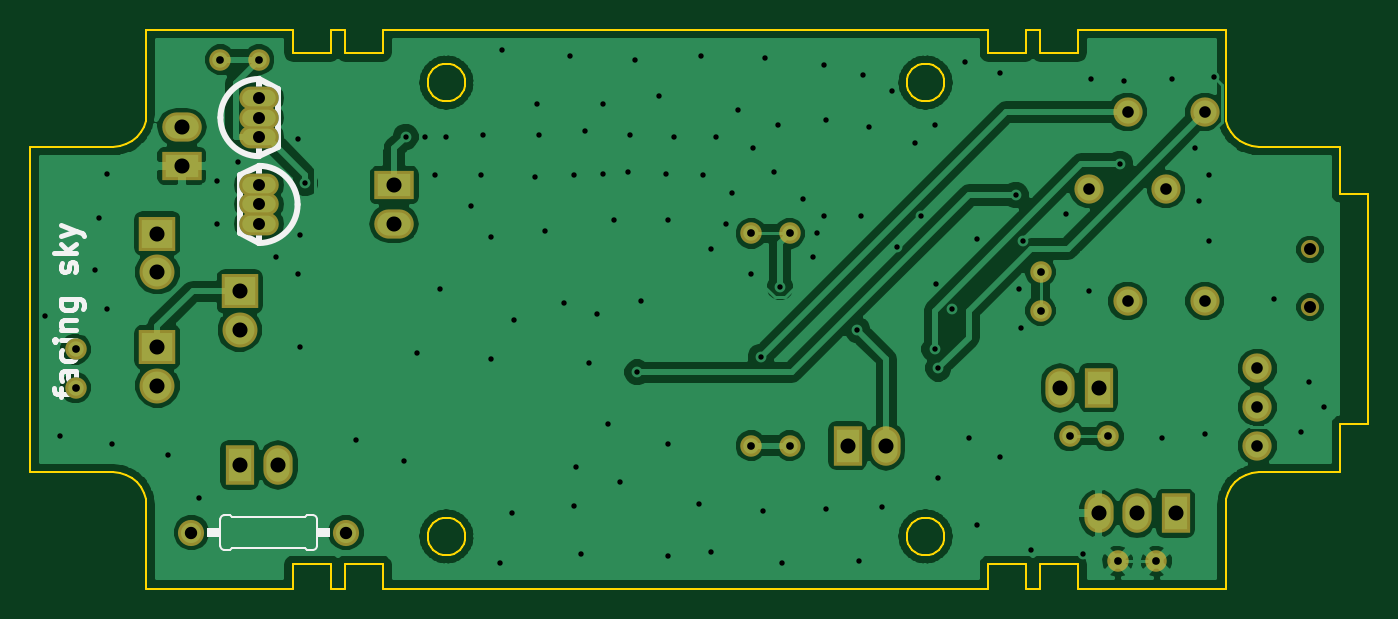
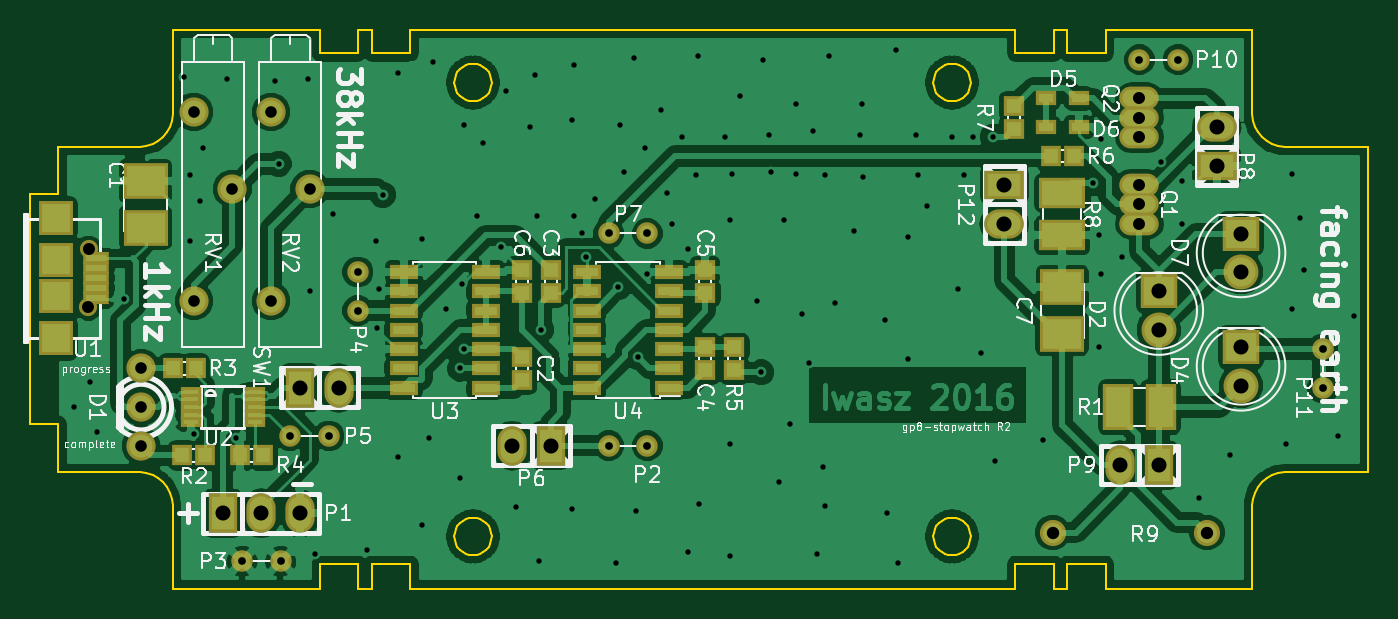
Circuit board: 9 layer files. Board 88.0 x 36.8 mm.
- bottom_copper: transmitter-B.Cu.gbr (145676 bytes)
- bottom_mask: transmitter-B.Mask.gbr (4613 bytes)
- bottom_silk: transmitter-B.SilkS.gbr (59026 bytes)
- outline: transmitter-Edge.Cuts.gbr (10915 bytes)
- top_copper: transmitter-F.Cu.gbr (95843 bytes)
- top_mask: transmitter-F.Mask.gbr (2166 bytes)
- top_silk: transmitter-F.SilkS.gbr (6556 bytes)
- drill: transmitter-NPTH.drl (69 bytes)
- drill: transmitter.drl (2677 bytes)

=== bottom_copper: transmitter-B.Cu.gbr (145676 bytes, source omitted) ===
=== bottom_mask: transmitter-B.Mask.gbr ===
%TF.GenerationSoftware,KiCad,Pcbnew,(2015-12-30 BZR 6409)-product*%
%TF.CreationDate,2016-01-04T10:25:45+01:00*%
%TF.ProjectId,transmitter,7472616E736D69747465722E6B696361,rev?*%
%TF.FileFunction,Soldermask,Bot*%
%FSLAX46Y46*%
G04 Gerber Fmt 4.6, Leading zero omitted, Abs format (unit mm)*
G04 Created by KiCad (PCBNEW (2015-12-30 BZR 6409)-product) date pon, 4 sty 2016, 10:25:45*
%MOMM*%
G01*
G04 APERTURE LIST*
%ADD10C,0.100000*%
%ADD11R,2.297380X2.297380*%
%ADD12R,1.748740X0.798780*%
%ADD13R,1.746200X0.798780*%
%ADD14C,1.197560*%
%ADD15R,1.400760X1.299160*%
%ADD16R,2.400000X2.300000*%
%ADD17C,2.300000*%
%ADD18O,2.600000X1.500000*%
%ADD19R,1.299160X1.400760*%
%ADD20R,3.092400X2.000200*%
%ADD21R,1.400000X0.650000*%
%ADD22R,1.924000X2.599640*%
%ADD23O,1.924000X2.599640*%
%ADD24R,2.899360X2.350720*%
%ADD25C,1.924000*%
%ADD26C,1.416000*%
%ADD27R,2.599640X1.924000*%
%ADD28O,2.599640X1.924000*%
%ADD29R,2.000200X3.092400*%
%ADD30C,1.720800*%
%ADD31R,1.900000X1.000000*%
%ADD32R,1.400000X1.000000*%
G04 APERTURE END LIST*
D10*
D11*
X138616000Y-99544120D03*
X138616000Y-101941880D03*
X138616000Y-104692700D03*
X138616000Y-96793300D03*
D12*
X135941380Y-99442520D03*
D13*
X135941380Y-100095300D03*
X135941380Y-100743000D03*
X135941380Y-101390700D03*
X135941380Y-102043480D03*
D14*
X136469700Y-102640380D03*
X136467160Y-98843080D03*
D15*
X107950000Y-107431840D03*
X107950000Y-105928160D03*
X106045000Y-101716840D03*
X106045000Y-100213160D03*
X95885000Y-106796840D03*
X95885000Y-105293160D03*
D16*
X60626000Y-105268000D03*
D17*
X60626000Y-107808000D03*
D18*
X67310000Y-97155000D03*
X67310000Y-95885000D03*
X67310000Y-94615000D03*
X67310000Y-88900000D03*
X67310000Y-90170000D03*
X67310000Y-91440000D03*
D19*
X130291840Y-112395000D03*
X128788160Y-112395000D03*
X130926840Y-106680000D03*
X129423160Y-106680000D03*
X124978160Y-112395000D03*
X126481840Y-112395000D03*
D15*
X93980000Y-106796840D03*
X93980000Y-105293160D03*
D19*
X71638160Y-92710000D03*
X73141840Y-92710000D03*
D15*
X75565000Y-90921840D03*
X75565000Y-89418160D03*
D20*
X72390000Y-97917000D03*
X72390000Y-95123000D03*
D21*
X129748100Y-108220000D03*
X129748100Y-108720000D03*
X129748100Y-109220000D03*
X129748100Y-109720000D03*
X129748100Y-110220000D03*
X125521900Y-110220000D03*
X125521900Y-109720000D03*
X125521900Y-109220000D03*
X125521900Y-108720000D03*
X125521900Y-108220000D03*
D22*
X122555000Y-107950000D03*
D23*
X120015000Y-107950000D03*
D16*
X60626000Y-97805000D03*
D17*
X60626000Y-100345000D03*
D15*
X95885000Y-101716840D03*
X95885000Y-100213160D03*
X107950000Y-101716840D03*
X107950000Y-100213160D03*
D24*
X132715000Y-97409000D03*
X132715000Y-94361000D03*
X72390000Y-104394000D03*
X72390000Y-101346000D03*
D25*
X133000000Y-111760000D03*
X133000000Y-109220000D03*
X133000000Y-106680000D03*
D16*
X66040000Y-101600000D03*
D17*
X66040000Y-104140000D03*
D22*
X127635000Y-116205000D03*
D23*
X125095000Y-116205000D03*
X122555000Y-116205000D03*
D26*
X99695000Y-111760000D03*
X102235000Y-111760000D03*
X123825000Y-119380000D03*
X126365000Y-119380000D03*
X118745000Y-100330000D03*
X118745000Y-102870000D03*
X123190000Y-111125000D03*
X120650000Y-111125000D03*
D22*
X106045000Y-111760000D03*
D23*
X108585000Y-111760000D03*
D26*
X99695000Y-97790000D03*
X102235000Y-97790000D03*
D27*
X62230000Y-93345000D03*
D28*
X62230000Y-90805000D03*
D22*
X66040000Y-113030000D03*
D23*
X68580000Y-113030000D03*
D26*
X67310000Y-86360000D03*
X64770000Y-86360000D03*
X55245000Y-105410000D03*
X55245000Y-107950000D03*
D27*
X76200000Y-94615000D03*
D28*
X76200000Y-97155000D03*
D29*
X65913000Y-109220000D03*
X68707000Y-109220000D03*
D30*
X62865000Y-117475000D03*
X73025000Y-117475000D03*
D25*
X129540000Y-89789000D03*
X127000000Y-94869000D03*
X129540000Y-102235000D03*
X124460000Y-89789000D03*
X121920000Y-94869000D03*
X124460000Y-102235000D03*
D31*
X110330000Y-107950000D03*
X110330000Y-106680000D03*
X110330000Y-105410000D03*
X110330000Y-104140000D03*
X110330000Y-102870000D03*
X110330000Y-101600000D03*
X110330000Y-100330000D03*
X115730000Y-100330000D03*
X115730000Y-101600000D03*
X115730000Y-102870000D03*
X115730000Y-104140000D03*
X115730000Y-105410000D03*
X115730000Y-106680000D03*
X115730000Y-107950000D03*
X98265000Y-107950000D03*
X98265000Y-106680000D03*
X98265000Y-105410000D03*
X98265000Y-104140000D03*
X98265000Y-102870000D03*
X98265000Y-101600000D03*
X98265000Y-100330000D03*
X103665000Y-100330000D03*
X103665000Y-101600000D03*
X103665000Y-102870000D03*
X103665000Y-104140000D03*
X103665000Y-105410000D03*
X103665000Y-106680000D03*
X103665000Y-107950000D03*
D32*
X73490000Y-88900000D03*
X71290000Y-88900000D03*
X71290000Y-90805000D03*
X73490000Y-90805000D03*
M02*

=== bottom_silk: transmitter-B.SilkS.gbr (59026 bytes, source omitted) ===
=== outline: transmitter-Edge.Cuts.gbr (10915 bytes, source omitted) ===
=== top_copper: transmitter-F.Cu.gbr (95843 bytes, source omitted) ===
=== top_mask: transmitter-F.Mask.gbr ===
%TF.GenerationSoftware,KiCad,Pcbnew,(2015-12-30 BZR 6409)-product*%
%TF.CreationDate,2016-01-04T10:25:45+01:00*%
%TF.ProjectId,transmitter,7472616E736D69747465722E6B696361,rev?*%
%TF.FileFunction,Soldermask,Top*%
%FSLAX46Y46*%
G04 Gerber Fmt 4.6, Leading zero omitted, Abs format (unit mm)*
G04 Created by KiCad (PCBNEW (2015-12-30 BZR 6409)-product) date pon, 4 sty 2016, 10:25:45*
%MOMM*%
G01*
G04 APERTURE LIST*
%ADD10C,0.100000*%
%ADD11C,1.197560*%
%ADD12R,2.400000X2.300000*%
%ADD13C,2.300000*%
%ADD14O,2.600000X1.500000*%
%ADD15R,1.924000X2.599640*%
%ADD16O,1.924000X2.599640*%
%ADD17C,1.924000*%
%ADD18C,1.416000*%
%ADD19R,2.599640X1.924000*%
%ADD20O,2.599640X1.924000*%
%ADD21C,1.720800*%
G04 APERTURE END LIST*
D10*
D11*
X136469700Y-102640380D03*
X136467160Y-98843080D03*
D12*
X60626000Y-105268000D03*
D13*
X60626000Y-107808000D03*
D14*
X67310000Y-97155000D03*
X67310000Y-95885000D03*
X67310000Y-94615000D03*
X67310000Y-88900000D03*
X67310000Y-90170000D03*
X67310000Y-91440000D03*
D15*
X122555000Y-107950000D03*
D16*
X120015000Y-107950000D03*
D12*
X60626000Y-97805000D03*
D13*
X60626000Y-100345000D03*
D17*
X133000000Y-111760000D03*
X133000000Y-109220000D03*
X133000000Y-106680000D03*
D12*
X66040000Y-101600000D03*
D13*
X66040000Y-104140000D03*
D15*
X127635000Y-116205000D03*
D16*
X125095000Y-116205000D03*
X122555000Y-116205000D03*
D18*
X99695000Y-111760000D03*
X102235000Y-111760000D03*
X123825000Y-119380000D03*
X126365000Y-119380000D03*
X118745000Y-100330000D03*
X118745000Y-102870000D03*
X123190000Y-111125000D03*
X120650000Y-111125000D03*
D15*
X106045000Y-111760000D03*
D16*
X108585000Y-111760000D03*
D18*
X99695000Y-97790000D03*
X102235000Y-97790000D03*
D19*
X62230000Y-93345000D03*
D20*
X62230000Y-90805000D03*
D15*
X66040000Y-113030000D03*
D16*
X68580000Y-113030000D03*
D18*
X67310000Y-86360000D03*
X64770000Y-86360000D03*
X55245000Y-105410000D03*
X55245000Y-107950000D03*
D19*
X76200000Y-94615000D03*
D20*
X76200000Y-97155000D03*
D21*
X62865000Y-117475000D03*
X73025000Y-117475000D03*
D17*
X129540000Y-89789000D03*
X127000000Y-94869000D03*
X129540000Y-102235000D03*
X124460000Y-89789000D03*
X121920000Y-94869000D03*
X124460000Y-102235000D03*
M02*

=== top_silk: transmitter-F.SilkS.gbr ===
%TF.GenerationSoftware,KiCad,Pcbnew,(2015-12-30 BZR 6409)-product*%
%TF.CreationDate,2016-01-04T10:25:45+01:00*%
%TF.ProjectId,transmitter,7472616E736D69747465722E6B696361,rev?*%
%TF.FileFunction,Legend,Top*%
%FSLAX46Y46*%
G04 Gerber Fmt 4.6, Leading zero omitted, Abs format (unit mm)*
G04 Created by KiCad (PCBNEW (2015-12-30 BZR 6409)-product) date pon, 4 sty 2016, 10:25:45*
%MOMM*%
G01*
G04 APERTURE LIST*
%ADD10C,0.100000*%
%ADD11C,0.300000*%
%ADD12C,0.381000*%
%ADD13C,0.152400*%
%ADD14C,1.197560*%
%ADD15R,2.400000X2.300000*%
%ADD16C,2.300000*%
%ADD17O,2.600000X1.500000*%
%ADD18R,1.924000X2.599640*%
%ADD19O,1.924000X2.599640*%
%ADD20C,1.924000*%
%ADD21C,1.416000*%
%ADD22R,2.599640X1.924000*%
%ADD23O,2.599640X1.924000*%
%ADD24C,1.720800*%
G04 APERTURE END LIST*
D10*
D11*
X54288571Y-108548572D02*
X54288571Y-107977143D01*
X55288571Y-108334286D02*
X54002857Y-108334286D01*
X53860000Y-108262858D01*
X53788571Y-108120000D01*
X53788571Y-107977143D01*
X55288571Y-106834286D02*
X54502857Y-106834286D01*
X54360000Y-106905715D01*
X54288571Y-107048572D01*
X54288571Y-107334286D01*
X54360000Y-107477143D01*
X55217143Y-106834286D02*
X55288571Y-106977143D01*
X55288571Y-107334286D01*
X55217143Y-107477143D01*
X55074286Y-107548572D01*
X54931429Y-107548572D01*
X54788571Y-107477143D01*
X54717143Y-107334286D01*
X54717143Y-106977143D01*
X54645714Y-106834286D01*
X55217143Y-105477143D02*
X55288571Y-105620000D01*
X55288571Y-105905714D01*
X55217143Y-106048572D01*
X55145714Y-106120000D01*
X55002857Y-106191429D01*
X54574286Y-106191429D01*
X54431429Y-106120000D01*
X54360000Y-106048572D01*
X54288571Y-105905714D01*
X54288571Y-105620000D01*
X54360000Y-105477143D01*
X55288571Y-104834286D02*
X54288571Y-104834286D01*
X53788571Y-104834286D02*
X53860000Y-104905715D01*
X53931429Y-104834286D01*
X53860000Y-104762858D01*
X53788571Y-104834286D01*
X53931429Y-104834286D01*
X54288571Y-104120000D02*
X55288571Y-104120000D01*
X54431429Y-104120000D02*
X54360000Y-104048572D01*
X54288571Y-103905714D01*
X54288571Y-103691429D01*
X54360000Y-103548572D01*
X54502857Y-103477143D01*
X55288571Y-103477143D01*
X54288571Y-102120000D02*
X55502857Y-102120000D01*
X55645714Y-102191429D01*
X55717143Y-102262857D01*
X55788571Y-102405714D01*
X55788571Y-102620000D01*
X55717143Y-102762857D01*
X55217143Y-102120000D02*
X55288571Y-102262857D01*
X55288571Y-102548571D01*
X55217143Y-102691429D01*
X55145714Y-102762857D01*
X55002857Y-102834286D01*
X54574286Y-102834286D01*
X54431429Y-102762857D01*
X54360000Y-102691429D01*
X54288571Y-102548571D01*
X54288571Y-102262857D01*
X54360000Y-102120000D01*
X55217143Y-100334286D02*
X55288571Y-100191429D01*
X55288571Y-99905714D01*
X55217143Y-99762857D01*
X55074286Y-99691429D01*
X55002857Y-99691429D01*
X54860000Y-99762857D01*
X54788571Y-99905714D01*
X54788571Y-100120000D01*
X54717143Y-100262857D01*
X54574286Y-100334286D01*
X54502857Y-100334286D01*
X54360000Y-100262857D01*
X54288571Y-100120000D01*
X54288571Y-99905714D01*
X54360000Y-99762857D01*
X55288571Y-99048571D02*
X53788571Y-99048571D01*
X54717143Y-98905714D02*
X55288571Y-98477143D01*
X54288571Y-98477143D02*
X54860000Y-99048571D01*
X54288571Y-97977142D02*
X55288571Y-97619999D01*
X54288571Y-97262857D02*
X55288571Y-97619999D01*
X55645714Y-97762857D01*
X55717143Y-97834285D01*
X55788571Y-97977142D01*
D12*
X67310000Y-98425000D02*
X67310000Y-93345000D01*
X67310000Y-98425000D02*
X66040000Y-97790000D01*
X66040000Y-97790000D02*
X66040000Y-93980000D01*
X66040000Y-93980000D02*
X67310000Y-93345000D01*
X67310000Y-98425000D02*
G75*
G03X69850000Y-95885000I0J2540000D01*
G01*
X69850000Y-95885000D02*
G75*
G03X67310000Y-93345000I-2540000J0D01*
G01*
X67310000Y-87630000D02*
X67310000Y-92710000D01*
X67310000Y-87630000D02*
X68580000Y-88265000D01*
X68580000Y-88265000D02*
X68580000Y-92075000D01*
X68580000Y-92075000D02*
X67310000Y-92710000D01*
X67310000Y-87630000D02*
G75*
G03X64770000Y-90170000I0J-2540000D01*
G01*
X64770000Y-90170000D02*
G75*
G03X67310000Y-92710000I2540000J0D01*
G01*
D13*
X65024000Y-116332000D02*
G75*
G03X64770000Y-116586000I0J-254000D01*
G01*
X65024000Y-118618000D02*
G75*
G02X64770000Y-118364000I0J254000D01*
G01*
X71120000Y-118364000D02*
G75*
G02X70866000Y-118618000I-254000J0D01*
G01*
X71120000Y-116586000D02*
G75*
G03X70866000Y-116332000I-254000J0D01*
G01*
X64770000Y-118364000D02*
X64770000Y-116586000D01*
X65024000Y-116332000D02*
X65405000Y-116332000D01*
X65532000Y-116459000D02*
X65405000Y-116332000D01*
X65024000Y-118618000D02*
X65405000Y-118618000D01*
X65532000Y-118491000D02*
X65405000Y-118618000D01*
X70358000Y-116459000D02*
X70485000Y-116332000D01*
X70358000Y-116459000D02*
X65532000Y-116459000D01*
X70358000Y-118491000D02*
X70485000Y-118618000D01*
X70358000Y-118491000D02*
X65532000Y-118491000D01*
X70866000Y-116332000D02*
X70485000Y-116332000D01*
X70866000Y-118618000D02*
X70485000Y-118618000D01*
X71120000Y-118364000D02*
X71120000Y-116586000D01*
D10*
G36*
X71120000Y-117779800D02*
X71983600Y-117779800D01*
X71983600Y-117170200D01*
X71120000Y-117170200D01*
X71120000Y-117779800D01*
G37*
G36*
X63906400Y-117779800D02*
X64770000Y-117779800D01*
X64770000Y-117170200D01*
X63906400Y-117170200D01*
X63906400Y-117779800D01*
G37*
%LPC*%
D14*
X136469700Y-102640380D03*
X136467160Y-98843080D03*
D15*
X60626000Y-105268000D03*
D16*
X60626000Y-107808000D03*
D17*
X67310000Y-97155000D03*
X67310000Y-95885000D03*
X67310000Y-94615000D03*
X67310000Y-88900000D03*
X67310000Y-90170000D03*
X67310000Y-91440000D03*
D18*
X122555000Y-107950000D03*
D19*
X120015000Y-107950000D03*
D15*
X60626000Y-97805000D03*
D16*
X60626000Y-100345000D03*
D20*
X133000000Y-111760000D03*
X133000000Y-109220000D03*
X133000000Y-106680000D03*
D15*
X66040000Y-101600000D03*
D16*
X66040000Y-104140000D03*
D18*
X127635000Y-116205000D03*
D19*
X125095000Y-116205000D03*
X122555000Y-116205000D03*
D21*
X99695000Y-111760000D03*
X102235000Y-111760000D03*
X123825000Y-119380000D03*
X126365000Y-119380000D03*
X118745000Y-100330000D03*
X118745000Y-102870000D03*
X123190000Y-111125000D03*
X120650000Y-111125000D03*
D18*
X106045000Y-111760000D03*
D19*
X108585000Y-111760000D03*
D21*
X99695000Y-97790000D03*
X102235000Y-97790000D03*
D22*
X62230000Y-93345000D03*
D23*
X62230000Y-90805000D03*
D18*
X66040000Y-113030000D03*
D19*
X68580000Y-113030000D03*
D21*
X67310000Y-86360000D03*
X64770000Y-86360000D03*
X55245000Y-105410000D03*
X55245000Y-107950000D03*
D22*
X76200000Y-94615000D03*
D23*
X76200000Y-97155000D03*
D24*
X62865000Y-117475000D03*
X73025000Y-117475000D03*
D20*
X129540000Y-89789000D03*
X127000000Y-94869000D03*
X129540000Y-102235000D03*
X124460000Y-89789000D03*
X121920000Y-94869000D03*
X124460000Y-102235000D03*
M02*

=== drill: transmitter-NPTH.drl ===
M48
INCH,TZ
T1C0.031
%
G90
G05
T1
X53727Y-38915
X53728Y-40410
T0
M30

=== drill: transmitter.drl ===
M48
INCH,TZ
T1C0.014
T2C0.020
T3C0.030
T4C0.031
T5C0.032
T6C0.039
%
G90
G05
T1
X20950Y-40650
X21350Y-43750
X22250Y-39450
X22350Y-38100
X22550Y-36950
X22550Y-40450
X22700Y-43950
X24150Y-44250
X24950Y-45350
X25400Y-37150
X25400Y-38250
X25954Y-36646
X26950Y-39100
X27500Y-36050
X27500Y-39550
X27550Y-38550
X27550Y-41450
X27700Y-37200
X29000Y-43850
X30250Y-44400
X30300Y-36000
X30600Y-41600
X30800Y-36000
X31050Y-37000
X31200Y-39950
X31350Y-36000
X32000Y-37800
X32250Y-37000
X32300Y-35950
X32500Y-38600
X32500Y-41750
X32750Y-47050
X32800Y-33750
X33050Y-45750
X33100Y-40750
X33650Y-37050
X33700Y-35150
X33750Y-35950
X33900Y-38450
X34400Y-40300
X34550Y-33900
X34650Y-37000
X34650Y-45550
X34700Y-44550
X34850Y-46800
X34950Y-35850
X35050Y-41850
X35250Y-40600
X35400Y-35150
X35400Y-36950
X35550Y-43450
X35700Y-38150
X35850Y-44950
X36050Y-36900
X36100Y-35950
X36250Y-34000
X36300Y-42100
X36400Y-40250
X36850Y-34950
X37050Y-36950
X37100Y-38150
X37100Y-43950
X37100Y-46850
X37250Y-36000
X37900Y-45500
X37950Y-33900
X38000Y-37000
X38200Y-38900
X38200Y-46750
X38350Y-36000
X38600Y-38250
X38750Y-37450
X38900Y-35300
X39250Y-39550
X39300Y-36300
X39500Y-41700
X39550Y-45700
X39600Y-33950
X39850Y-36900
X39950Y-35700
X40000Y-39900
X40050Y-47050
X40600Y-37600
X40850Y-39110
X40950Y-38500
X41150Y-34150
X41150Y-38050
X41200Y-35550
X41200Y-45650
X42000Y-41000
X42050Y-47000
X42100Y-38050
X42150Y-34400
X42300Y-35750
X42650Y-45600
X42900Y-34800
X43031Y-38850
X43500Y-36150
X43650Y-38050
X44000Y-35700
X44000Y-41500
X44050Y-39800
X44100Y-42000
X44100Y-44850
X44462Y-40462
X44800Y-34050
X44900Y-43800
X45100Y-38650
X45100Y-46050
X45700Y-34350
X45700Y-44300
X46100Y-37500
X46200Y-39950
X46250Y-40950
X46288Y-38688
X46500Y-46700
X47400Y-38000
X47850Y-46800
X48000Y-40000
X48050Y-34500
X48800Y-36700
X48900Y-34550
X49900Y-43800
X50150Y-34500
X50750Y-36300
X50850Y-37650
X51000Y-43700
X51100Y-37000
X51100Y-38700
X51250Y-34450
X52800Y-40200
X53500Y-43650
X53700Y-42350
X54100Y-43000
T2
X21750Y-41500
X21750Y-42500
X25500Y-34000
X26500Y-34000
X39250Y-38500
X39250Y-44000
X40250Y-38500
X40250Y-44000
X46750Y-39500
X46750Y-40500
X47500Y-43750
X48500Y-43750
X48750Y-47000
X49750Y-47000
T3
X48000Y-37350
X49000Y-35350
X49000Y-40250
X50000Y-37350
X51000Y-35350
X51000Y-40250
X52362Y-42000
X52362Y-43000
X52362Y-44000
T4
X26500Y-35000
X26500Y-35500
X26500Y-36000
X26500Y-37250
X26500Y-37750
X26500Y-38250
T5
X24750Y-46250
X28750Y-46250
T6
X23869Y-38506
X23869Y-39506
X23869Y-41444
X23869Y-42444
X24500Y-35750
X24500Y-36750
X26000Y-40000
X26000Y-41000
X26000Y-44500
X27000Y-44500
X30000Y-37250
X30000Y-38250
X41750Y-44000
X42750Y-44000
X47250Y-42500
X48250Y-42500
X48250Y-45750
X49250Y-45750
X50250Y-45750
T0
M30

